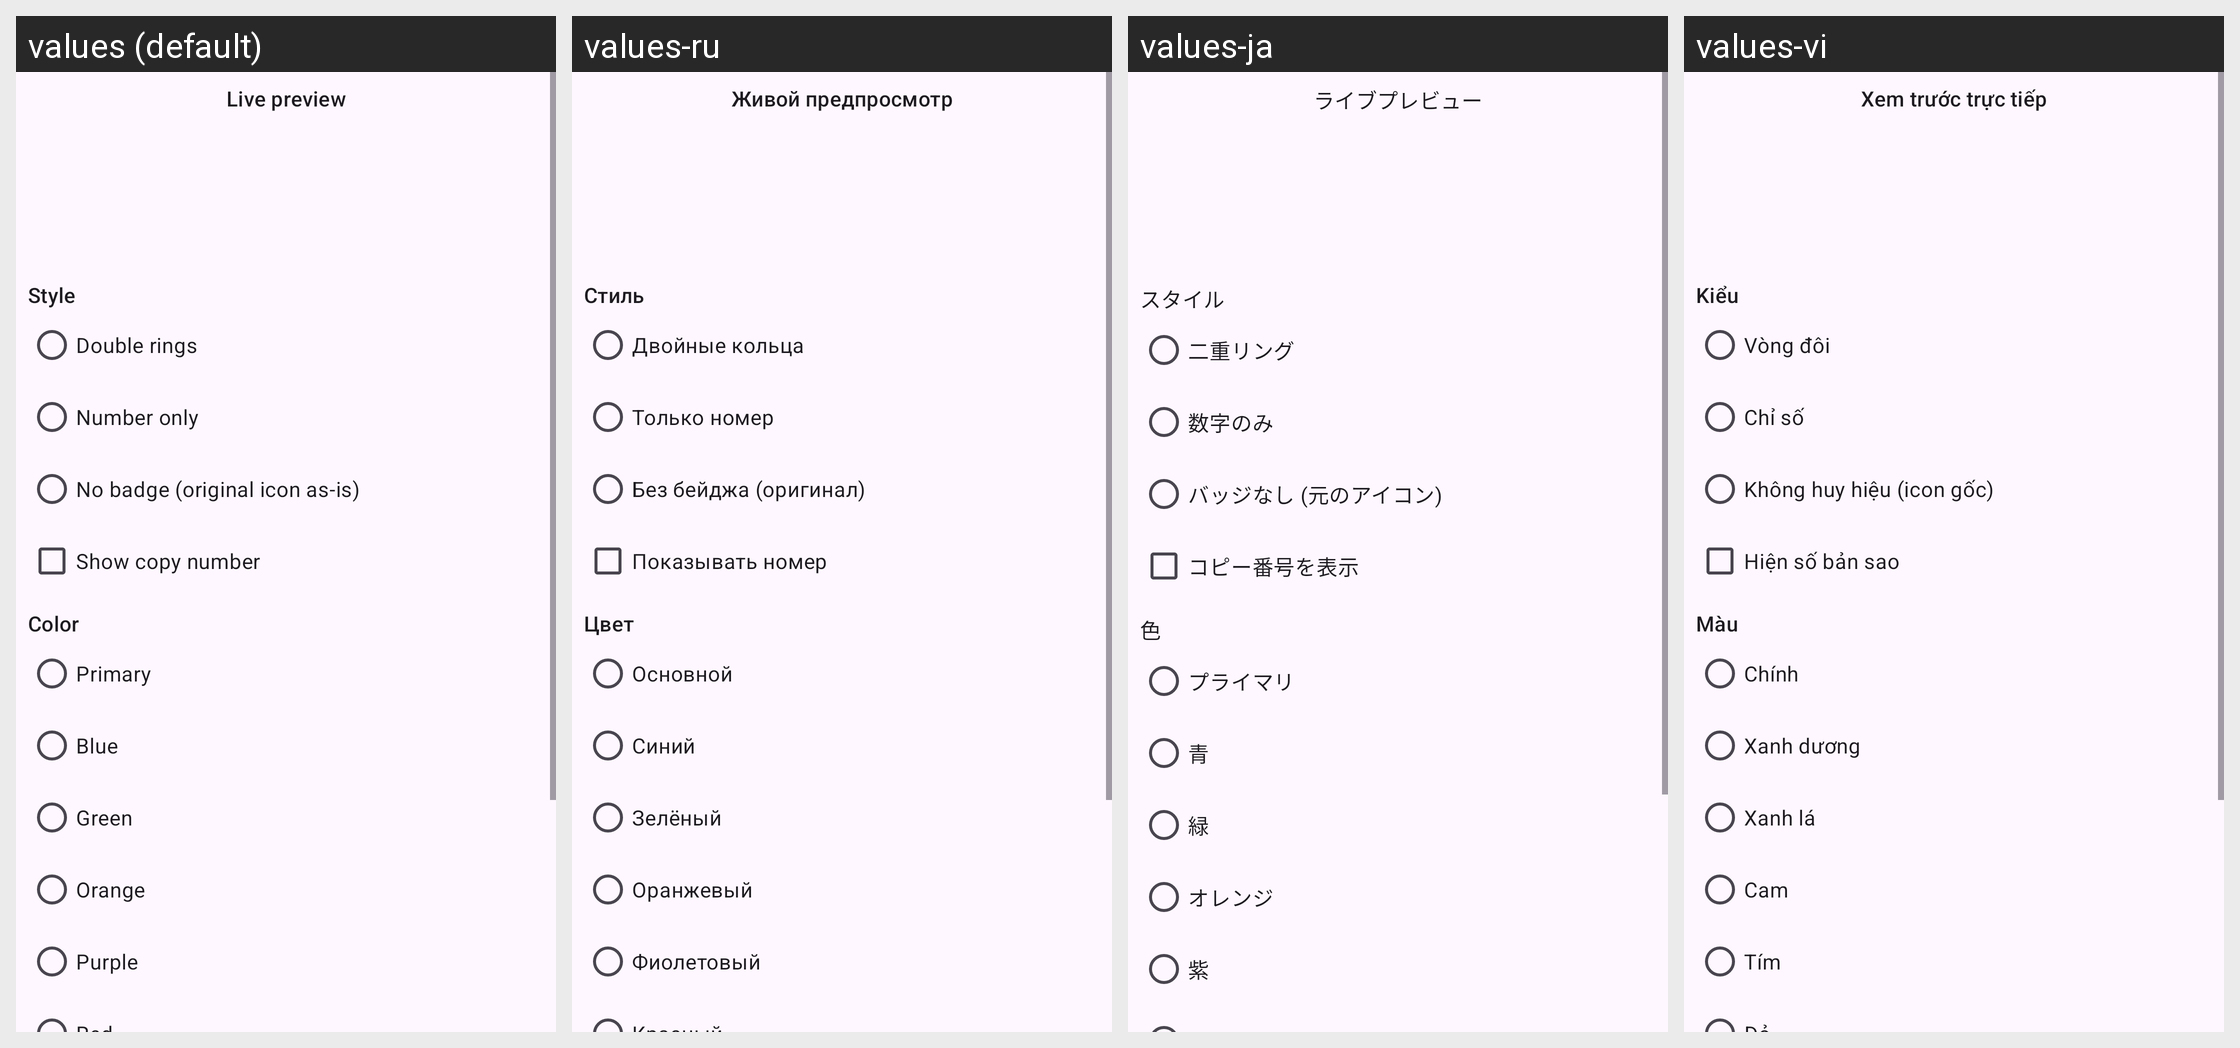

For this localized Android screen grid, give each drawn string resource with its value in every locale shown.
Android screen res/layout/dialog_badge.xml rendered under 4 locales, left to right: values (default), values-ru, values-ja, values-vi. Device: Nexus 5 (rendered at 1080×1920; each locale shown at half size, 540×960, under a caption strip naming it); theme Theme.Clonix.
Other locales in the repository, not shown: values-ar, values-bn, values-de, values-es, values-fa, values-fr, values-hi, values-id, values-it, values-ko, values-ms, values-pl, values-pt, values-ta, values-th, values-tr, values-ur, values-zh-rCN.
Strings drawn on this screen, with the default value and each locale's value (text and hints the layout hard-codes, and strings that could not be matched under every locale, appear in the picture but are not listed):

badge_preview
  values: Live preview
  values-ru: Живой предпросмотр
  values-ja: ライブプレビュー
  values-vi: Xem trước trực tiếp

badge_style
  values: Style
  values-ru: Стиль
  values-ja: スタイル
  values-vi: Kiểu

badge_rings
  values: Double rings
  values-ru: Двойные кольца
  values-ja: 二重リング
  values-vi: Vòng đôi

badge_number
  values: Number only
  values-ru: Только номер
  values-ja: 数字のみ
  values-vi: Chỉ số

badge_none
  values: No badge (original icon as-is)
  values-ru: Без бейджа (оригинал)
  values-ja: バッジなし (元のアイコン)
  values-vi: Không huy hiệu (icon gốc)

badge_show_number
  values: Show copy number
  values-ru: Показывать номер
  values-ja: コピー番号を表示
  values-vi: Hiện số bản sao

badge_color
  values: Color
  values-ru: Цвет
  values-ja: 色
  values-vi: Màu

badge_c_primary
  values: Primary
  values-ru: Основной
  values-ja: プライマリ
  values-vi: Chính

badge_c_blue
  values: Blue
  values-ru: Синий
  values-ja: 青
  values-vi: Xanh dương

badge_c_green
  values: Green
  values-ru: Зелёный
  values-ja: 緑
  values-vi: Xanh lá

badge_c_orange
  values: Orange
  values-ru: Оранжевый
  values-ja: オレンジ
  values-vi: Cam

badge_c_purple
  values: Purple
  values-ru: Фиолетовый
  values-ja: 紫
  values-vi: Tím
